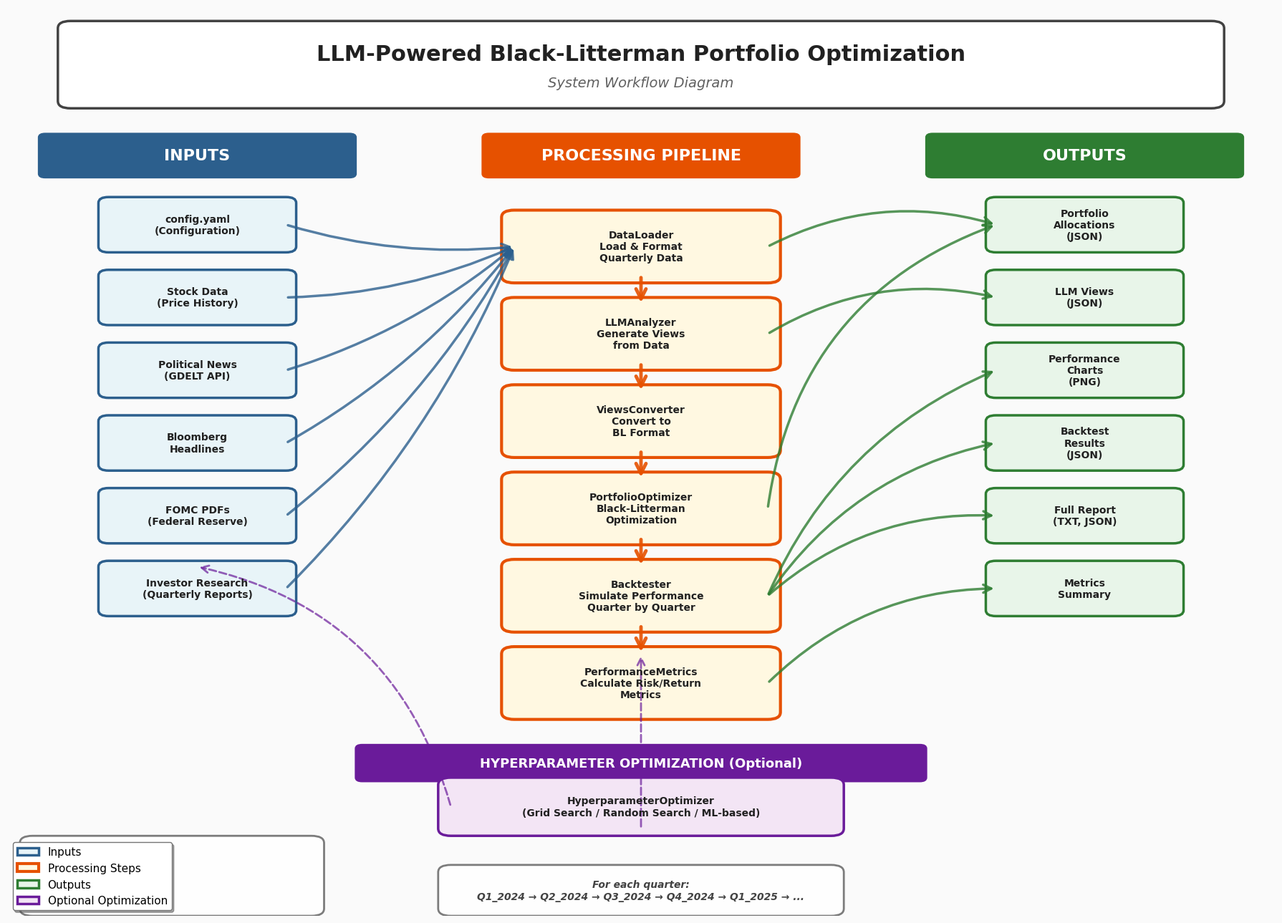
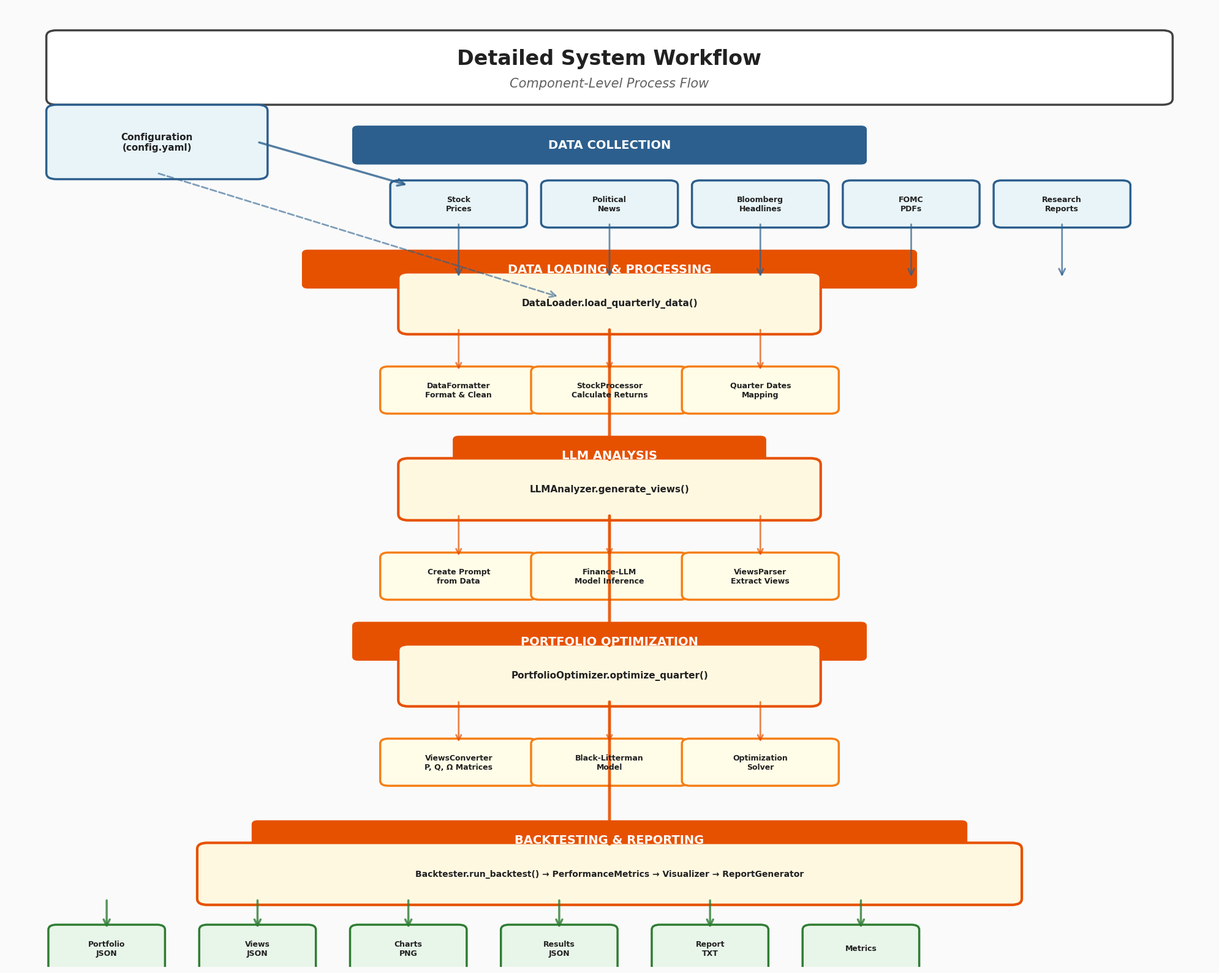

These charts were generated, in order, by the following Python code:
#!/usr/bin/env python3
"""
Workflow Diagram Generator
Creates a visual representation of the project's workflow showing inputs, processes, and outputs
"""

import matplotlib.pyplot as plt
import matplotlib.patches as mpatches
from matplotlib.patches import FancyBboxPatch, FancyArrowPatch, ConnectionPatch, Shadow
import numpy as np
from matplotlib import font_manager

# Set professional font
plt.rcParams['font.family'] = 'sans-serif'
plt.rcParams['font.sans-serif'] = ['Arial', 'DejaVu Sans', 'Helvetica', 'Verdana']
plt.rcParams['font.size'] = 10
plt.rcParams['axes.linewidth'] = 0

def create_workflow_diagram(output_path='output/workflow_diagram.png'):
    """Create a workflow diagram showing the project's data flow"""
    
    fig, ax = plt.subplots(1, 1, figsize=(18, 13))
    ax.set_xlim(0, 10)
    ax.set_ylim(0, 12.5)
    ax.axis('off')
    
    # Professional color scheme
    input_color = '#E8F4F8'  # Soft blue
    input_border = '#2C5F8D'  # Deep blue
    process_color = '#FFF8E1'  # Soft cream
    process_border = '#E65100'  # Deep orange
    output_color = '#E8F5E9'  # Soft green
    output_border = '#2E7D32'  # Deep green
    decision_color = '#F3E5F5'  # Soft purple
    decision_border = '#6A1B9A'  # Deep purple
    bg_color = '#FAFAFA'  # Off-white background
    
    # Set background
    fig.patch.set_facecolor(bg_color)
    ax.set_facecolor(bg_color)
    
    # Title with subtitle
    title_box = FancyBboxPatch((0.5, 11.2), 9.0, 1.0,
                              boxstyle="round,pad=0.1", 
                              facecolor='white',
                              edgecolor='#424242',
                              linewidth=2.5,
                              linestyle='-')
    ax.add_patch(title_box)
    ax.text(5, 11.85, 'LLM-Powered Black-Litterman Portfolio Optimization', 
            ha='center', va='center', fontsize=22, fontweight='bold', color='#212121')
    ax.text(5, 11.45, 'System Workflow Diagram', 
            ha='center', va='center', fontsize=14, style='italic', color='#616161')
    
    # ========== INPUTS SECTION ==========
    section_header_box = FancyBboxPatch((0.3, 10.2), 2.4, 0.5,
                                       boxstyle="round,pad=0.05", 
                                       facecolor=input_border,
                                       edgecolor=input_border,
                                       linewidth=2)
    ax.add_patch(section_header_box)
    ax.text(1.5, 10.45, 'INPUTS', ha='center', va='center', 
            fontsize=16, fontweight='bold', color='white')
    
    # Input boxes with shadows
    inputs = [
        ('config.yaml\n(Configuration)', 1.5, 9.5),
        ('Stock Data\n(Price History)', 1.5, 8.5),
        ('Political News\n(GDELT API)', 1.5, 7.5),
        ('Bloomberg\nHeadlines', 1.5, 6.5),
        ('FOMC PDFs\n(Federal Reserve)', 1.5, 5.5),
        ('Investor Research\n(Quarterly Reports)', 1.5, 4.5),
    ]
    
    input_boxes = []
    for text, x, y in inputs:
        # Shadow effect
        shadow = FancyBboxPatch((x-0.72, y-0.32), 1.44, 0.64,
                               boxstyle="round,pad=0.05", 
                               facecolor='#CCCCCC',
                               edgecolor='none',
                               alpha=0.3,
                               zorder=0)
        ax.add_patch(shadow)
        
        box = FancyBboxPatch((x-0.7, y-0.3), 1.4, 0.6,
                            boxstyle="round,pad=0.08", 
                            facecolor=input_color,
                            edgecolor=input_border,
                            linewidth=2.5,
                            zorder=1)
        ax.add_patch(box)
        ax.text(x, y, text, ha='center', va='center', fontsize=10, weight='bold', color='#212121', zorder=2)
        input_boxes.append((x, y))
    
    # ========== PROCESSING SECTION ==========
    section_header_box2 = FancyBboxPatch((3.8, 10.2), 2.4, 0.5,
                                        boxstyle="round,pad=0.05", 
                                        facecolor=process_border,
                                        edgecolor=process_border,
                                        linewidth=2)
    ax.add_patch(section_header_box2)
    ax.text(5, 10.45, 'PROCESSING PIPELINE', ha='center', va='center', 
            fontsize=16, fontweight='bold', color='white')
    
    # Process boxes (main flow) with shadows
    processes = [
        ('DataLoader\nLoad & Format\nQuarterly Data', 5, 9.2),
        ('LLMAnalyzer\nGenerate Views\nfrom Data', 5, 8.0),
        ('ViewsConverter\nConvert to\nBL Format', 5, 6.8),
        ('PortfolioOptimizer\nBlack-Litterman\nOptimization', 5, 5.6),
        ('Backtester\nSimulate Performance\nQuarter by Quarter', 5, 4.4),
        ('PerformanceMetrics\nCalculate Risk/Return\nMetrics', 5, 3.2),
    ]
    
    process_boxes = []
    for text, x, y in processes:
        # Shadow effect
        shadow = FancyBboxPatch((x-1.02, y-0.42), 2.04, 0.84,
                               boxstyle="round,pad=0.05", 
                               facecolor='#CCCCCC',
                               edgecolor='none',
                               alpha=0.3,
                               zorder=0)
        ax.add_patch(shadow)
        
        box = FancyBboxPatch((x-1.0, y-0.4), 2.0, 0.8,
                            boxstyle="round,pad=0.1", 
                            facecolor=process_color,
                            edgecolor=process_border,
                            linewidth=3,
                            zorder=1)
        ax.add_patch(box)
        ax.text(x, y, text, ha='center', va='center', fontsize=10, weight='bold', color='#212121', zorder=2)
        process_boxes.append((x, y))
    
    # ========== OUTPUTS SECTION ==========
    section_header_box3 = FancyBboxPatch((7.3, 10.2), 2.4, 0.5,
                                        boxstyle="round,pad=0.05", 
                                        facecolor=output_border,
                                        edgecolor=output_border,
                                        linewidth=2)
    ax.add_patch(section_header_box3)
    ax.text(8.5, 10.45, 'OUTPUTS', ha='center', va='center', 
            fontsize=16, fontweight='bold', color='white')
    
    # Output boxes with shadows
    outputs = [
        ('Portfolio\nAllocations\n(JSON)', 8.5, 9.5),
        ('LLM Views\n(JSON)', 8.5, 8.5),
        ('Performance\nCharts\n(PNG)', 8.5, 7.5),
        ('Backtest\nResults\n(JSON)', 8.5, 6.5),
        ('Full Report\n(TXT, JSON)', 8.5, 5.5),
        ('Metrics\nSummary', 8.5, 4.5),
    ]
    
    output_boxes = []
    for text, x, y in outputs:
        # Shadow effect
        shadow = FancyBboxPatch((x-0.72, y-0.32), 1.44, 0.64,
                               boxstyle="round,pad=0.05", 
                               facecolor='#CCCCCC',
                               edgecolor='none',
                               alpha=0.3,
                               zorder=0)
        ax.add_patch(shadow)
        
        box = FancyBboxPatch((x-0.7, y-0.3), 1.4, 0.6,
                            boxstyle="round,pad=0.08", 
                            facecolor=output_color,
                            edgecolor=output_border,
                            linewidth=2.5,
                            zorder=1)
        ax.add_patch(box)
        ax.text(x, y, text, ha='center', va='center', fontsize=10, weight='bold', color='#212121', zorder=2)
        output_boxes.append((x, y))
    
    # ========== ARROWS: Inputs to Processes ==========
    # From inputs to DataLoader - professional arrows
    for i, (x_in, y_in) in enumerate(input_boxes):
        arrow = FancyArrowPatch((x_in + 0.7, y_in), (4.0, 9.2),
                               arrowstyle='->', lw=2.5, 
                               color=input_border, alpha=0.8,
                               connectionstyle="arc3,rad=0.1",
                               zorder=1,
                               mutation_scale=20)
        ax.add_patch(arrow)
    
    # ========== ARROWS: Process to Process ==========
    # Between processes (vertical flow) - thicker, more prominent
    for i in range(len(process_boxes) - 1):
        x1, y1 = process_boxes[i]
        x2, y2 = process_boxes[i + 1]
        arrow = FancyArrowPatch((x1, y1 - 0.4), (x2, y2 + 0.4),
                               arrowstyle='->', lw=3.5, 
                               color=process_border, alpha=0.9,
                               zorder=1,
                               mutation_scale=25)
        ax.add_patch(arrow)
    
    # ========== ARROWS: Processes to Outputs ==========
    # DataLoader -> Portfolio Allocations
    arrow1 = FancyArrowPatch((6.0, 9.2), (7.8, 9.5),
                             arrowstyle='->', lw=2.5, 
                             color=output_border, alpha=0.8,
                             connectionstyle="arc3,rad=-0.2",
                             zorder=1,
                             mutation_scale=20)
    ax.add_patch(arrow1)
    
    # LLMAnalyzer -> LLM Views
    arrow2 = FancyArrowPatch((6.0, 8.0), (7.8, 8.5),
                             arrowstyle='->', lw=2.5, 
                             color=output_border, alpha=0.8,
                             connectionstyle="arc3,rad=-0.2",
                             zorder=1,
                             mutation_scale=20)
    ax.add_patch(arrow2)
    
    # PortfolioOptimizer -> Portfolio Allocations
    arrow3 = FancyArrowPatch((6.0, 5.6), (7.8, 9.5),
                             arrowstyle='->', lw=2.5, 
                             color=output_border, alpha=0.8,
                             connectionstyle="arc3,rad=-0.3",
                             zorder=1,
                             mutation_scale=20)
    ax.add_patch(arrow3)
    
    # Backtester -> Charts, Results, Report
    arrow4 = FancyArrowPatch((6.0, 4.4), (7.8, 7.5),
                             arrowstyle='->', lw=2.5, 
                             color=output_border, alpha=0.8,
                             connectionstyle="arc3,rad=-0.2",
                             zorder=1,
                             mutation_scale=20)
    ax.add_patch(arrow4)
    
    arrow5 = FancyArrowPatch((6.0, 4.4), (7.8, 6.5),
                             arrowstyle='->', lw=2.5, 
                             color=output_border, alpha=0.8,
                             connectionstyle="arc3,rad=-0.2",
                             zorder=1,
                             mutation_scale=20)
    ax.add_patch(arrow5)
    
    arrow6 = FancyArrowPatch((6.0, 4.4), (7.8, 5.5),
                             arrowstyle='->', lw=2.5, 
                             color=output_border, alpha=0.8,
                             connectionstyle="arc3,rad=-0.2",
                             zorder=1,
                             mutation_scale=20)
    ax.add_patch(arrow6)
    
    # PerformanceMetrics -> Metrics Summary
    arrow7 = FancyArrowPatch((6.0, 3.2), (7.8, 4.5),
                             arrowstyle='->', lw=2.5, 
                             color=output_border, alpha=0.8,
                             connectionstyle="arc3,rad=-0.2",
                             zorder=1,
                             mutation_scale=20)
    ax.add_patch(arrow7)
    
    # ========== HYPERPARAMETER OPTIMIZATION SECTION ==========
    opt_header_box = FancyBboxPatch((2.8, 1.9), 4.4, 0.4,
                                   boxstyle="round,pad=0.05", 
                                   facecolor=decision_border,
                                   edgecolor=decision_border,
                                   linewidth=2)
    ax.add_patch(opt_header_box)
    ax.text(5, 2.1, 'HYPERPARAMETER OPTIMIZATION (Optional)', ha='center', va='center', 
            fontsize=13, fontweight='bold', color='white')
    
    # Shadow for optimization box
    opt_shadow = FancyBboxPatch((3.52, 1.22), 3.04, 0.64,
                               boxstyle="round,pad=0.05", 
                               facecolor='#CCCCCC',
                               edgecolor='none',
                               alpha=0.3,
                               zorder=0)
    ax.add_patch(opt_shadow)
    
    opt_box = FancyBboxPatch((3.5, 1.2), 3.0, 0.6,
                            boxstyle="round,pad=0.1", 
                            facecolor=decision_color,
                            edgecolor=decision_border,
                            linewidth=2.5,
                            zorder=1)
    ax.add_patch(opt_box)
    ax.text(5, 1.5, 'HyperparameterOptimizer\n(Grid Search / Random Search / ML-based)', 
            ha='center', va='center', fontsize=10, weight='bold', color='#212121', zorder=2)
    
    # Arrow from optimization to config (dashed for optional)
    opt_arrow = FancyArrowPatch((3.5, 1.5), (1.5, 4.8),
                               arrowstyle='->', lw=2, 
                               color=decision_border, alpha=0.7,
                               connectionstyle="arc3,rad=0.3",
                               linestyle='--',
                               zorder=1,
                               mutation_scale=18)
    ax.add_patch(opt_arrow)
    
    # Arrow from optimization to main pipeline (dashed)
    opt_arrow2 = FancyArrowPatch((5, 1.2), (5, 3.6),
                                arrowstyle='->', lw=2, 
                                color=decision_border, alpha=0.7,
                                linestyle='--',
                                zorder=1,
                                mutation_scale=18)
    ax.add_patch(opt_arrow2)
    
    # ========== LEGEND ==========
    legend_box = FancyBboxPatch((0.2, 0.1), 2.2, 0.9,
                               boxstyle="round,pad=0.1", 
                               facecolor='white',
                               edgecolor='#757575',
                               linewidth=2,
                               alpha=0.95)
    ax.add_patch(legend_box)
    
    legend_elements = [
        mpatches.Patch(facecolor=input_color, edgecolor=input_border, label='Inputs', linewidth=2.5),
        mpatches.Patch(facecolor=process_color, edgecolor=process_border, label='Processing Steps', linewidth=3),
        mpatches.Patch(facecolor=output_color, edgecolor=output_border, label='Outputs', linewidth=2.5),
        mpatches.Patch(facecolor=decision_color, edgecolor=decision_border, label='Optional Optimization', linewidth=2.5),
    ]
    ax.legend(handles=legend_elements, loc='lower left', fontsize=11, 
             framealpha=1.0, edgecolor='#757575', fancybox=True, 
             shadow=True, frameon=True)
    
    # ========== QUARTERLY LOOP INDICATOR ==========
    loop_box = FancyBboxPatch((3.5, 0.1), 3.0, 0.5,
                              boxstyle="round,pad=0.1", 
                              facecolor='white',
                              edgecolor='#757575',
                              linewidth=2,
                              alpha=0.95)
    ax.add_patch(loop_box)
    loop_text = 'For each quarter:\nQ1_2024 → Q2_2024 → Q3_2024 → Q4_2024 → Q1_2025 → ...'
    ax.text(5, 0.35, loop_text, ha='center', va='center', 
            fontsize=10, style='italic', color='#424242', weight='bold')
    
    plt.tight_layout()
    plt.savefig(output_path, dpi=300, bbox_inches='tight', facecolor=bg_color, edgecolor='none')
    print(f"Workflow diagram saved to: {output_path}")
    return fig


def create_detailed_workflow_diagram(output_path='output/workflow_diagram_detailed.png'):
    """Create a more detailed workflow diagram with sub-processes"""
    
    fig, ax = plt.subplots(1, 1, figsize=(20, 16))
    ax.set_xlim(0, 12)
    ax.set_ylim(0, 15.5)
    ax.axis('off')
    
    # Professional color scheme
    input_color = '#E8F4F8'
    input_border = '#2C5F8D'
    process_color = '#FFF8E1'
    process_border = '#E65100'
    output_color = '#E8F5E9'
    output_border = '#2E7D32'
    subprocess_color = '#FFFDE7'
    subprocess_border = '#F57F17'
    bg_color = '#FAFAFA'
    
    # Set background
    fig.patch.set_facecolor(bg_color)
    ax.set_facecolor(bg_color)
    
    # Title with subtitle
    title_box = FancyBboxPatch((0.5, 14.0), 11.0, 1.0,
                              boxstyle="round,pad=0.1", 
                              facecolor='white',
                              edgecolor='#424242',
                              linewidth=2.5)
    ax.add_patch(title_box)
    ax.text(6, 14.65, 'Detailed System Workflow', 
            ha='center', va='center', fontsize=24, fontweight='bold', color='#212121')
    ax.text(6, 14.25, 'Component-Level Process Flow', 
            ha='center', va='center', fontsize=15, style='italic', color='#616161')
    
    # ========== CONFIGURATION ==========
    config_shadow = FancyBboxPatch((0.52, 12.82), 2.04, 1.04,
                                 boxstyle="round,pad=0.05", 
                                 facecolor='#CCCCCC',
                                 edgecolor='none',
                                 alpha=0.3,
                                 zorder=0)
    ax.add_patch(config_shadow)
    
    config_box = FancyBboxPatch((0.5, 12.8), 2.0, 1.0,
                               boxstyle="round,pad=0.1", 
                               facecolor=input_color,
                               edgecolor=input_border,
                               linewidth=2.5,
                               zorder=1)
    ax.add_patch(config_box)
    ax.text(1.5, 13.3, 'Configuration\n(config.yaml)', 
            ha='center', va='center', fontsize=11, weight='bold', color='#212121', zorder=2)
    
    # ========== DATA COLLECTION ==========
    section_header = FancyBboxPatch((3.5, 13.0), 5.0, 0.5,
                                   boxstyle="round,pad=0.05", 
                                   facecolor=input_border,
                                   edgecolor=input_border,
                                   linewidth=2)
    ax.add_patch(section_header)
    ax.text(6, 13.25, 'DATA COLLECTION', ha='center', va='center', 
            fontsize=14, fontweight='bold', color='white')
    
    data_sources = [
        ('Stock\nPrices', 4.5, 12.3),
        ('Political\nNews', 6.0, 12.3),
        ('Bloomberg\nHeadlines', 7.5, 12.3),
        ('FOMC\nPDFs', 9.0, 12.3),
        ('Research\nReports', 10.5, 12.3),
    ]
    
    for text, x, y in data_sources:
        shadow = FancyBboxPatch((x-0.62, y-0.32), 1.24, 0.64,
                               boxstyle="round,pad=0.05", 
                               facecolor='#CCCCCC',
                               edgecolor='none',
                               alpha=0.3,
                               zorder=0)
        ax.add_patch(shadow)
        
        box = FancyBboxPatch((x-0.6, y-0.3), 1.2, 0.6,
                            boxstyle="round,pad=0.08", 
                            facecolor=input_color,
                            edgecolor=input_border,
                            linewidth=2.5,
                            zorder=1)
        ax.add_patch(box)
        ax.text(x, y, text, ha='center', va='center', fontsize=9, weight='bold', color='#212121', zorder=2)
    
    # ========== DATA LOADING & PROCESSING ==========
    section_header2 = FancyBboxPatch((3.0, 11.0), 6.0, 0.5,
                                    boxstyle="round,pad=0.05", 
                                    facecolor=process_border,
                                    edgecolor=process_border,
                                    linewidth=2)
    ax.add_patch(section_header2)
    ax.text(6, 11.25, 'DATA LOADING & PROCESSING', ha='center', va='center', 
            fontsize=14, fontweight='bold', color='white')
    
    loader_shadow = FancyBboxPatch((4.02, 10.32), 4.04, 0.84,
                                  boxstyle="round,pad=0.05", 
                                  facecolor='#CCCCCC',
                                  edgecolor='none',
                                  alpha=0.3,
                                  zorder=0)
    ax.add_patch(loader_shadow)
    
    loader_box = FancyBboxPatch((4.0, 10.3), 4.0, 0.8,
                               boxstyle="round,pad=0.1", 
                               facecolor=process_color,
                               edgecolor=process_border,
                               linewidth=3,
                               zorder=1)
    ax.add_patch(loader_box)
    ax.text(6, 10.7, 'DataLoader.load_quarterly_data()', 
            ha='center', va='center', fontsize=11, weight='bold', color='#212121', zorder=2)
    
    # Sub-processes
    subprocesses = [
        ('DataFormatter\nFormat & Clean', 4.5, 9.3),
        ('StockProcessor\nCalculate Returns', 6.0, 9.3),
        ('Quarter Dates\nMapping', 7.5, 9.3),
    ]
    
    for text, x, y in subprocesses:
        shadow = FancyBboxPatch((x-0.72, y-0.32), 1.44, 0.64,
                               boxstyle="round,pad=0.05", 
                               facecolor='#CCCCCC',
                               edgecolor='none',
                               alpha=0.3,
                               zorder=0)
        ax.add_patch(shadow)
        
        box = FancyBboxPatch((x-0.7, y-0.3), 1.4, 0.6,
                            boxstyle="round,pad=0.08", 
                            facecolor=subprocess_color,
                            edgecolor=subprocess_border,
                            linewidth=2.5,
                            zorder=1)
        ax.add_patch(box)
        ax.text(x, y, text, ha='center', va='center', fontsize=9, weight='bold', color='#212121', zorder=2)
        # Arrow from loader to subprocess
        arrow = FancyArrowPatch((x, 10.3), (x, 9.6),
                               arrowstyle='->', lw=2, 
                               color=process_border, alpha=0.7,
                               zorder=1,
                               mutation_scale=15)
        ax.add_patch(arrow)
    
    # ========== LLM ANALYSIS ==========
    section_header3 = FancyBboxPatch((4.5, 8.0), 3.0, 0.5,
                                     boxstyle="round,pad=0.05", 
                                     facecolor=process_border,
                                     edgecolor=process_border,
                                     linewidth=2)
    ax.add_patch(section_header3)
    ax.text(6, 8.25, 'LLM ANALYSIS', ha='center', va='center', 
            fontsize=14, fontweight='bold', color='white')
    
    llm_shadow = FancyBboxPatch((4.02, 7.32), 4.04, 0.84,
                               boxstyle="round,pad=0.05", 
                               facecolor='#CCCCCC',
                               edgecolor='none',
                               alpha=0.3,
                               zorder=0)
    ax.add_patch(llm_shadow)
    
    llm_box = FancyBboxPatch((4.0, 7.3), 4.0, 0.8,
                             boxstyle="round,pad=0.1", 
                             facecolor=process_color,
                             edgecolor=process_border,
                             linewidth=3,
                             zorder=1)
    ax.add_patch(llm_box)
    ax.text(6, 7.7, 'LLMAnalyzer.generate_views()', 
            ha='center', va='center', fontsize=11, weight='bold', color='#212121', zorder=2)
    
    llm_subprocesses = [
        ('Create Prompt\nfrom Data', 4.5, 6.3),
        ('Finance-LLM\nModel Inference', 6.0, 6.3),
        ('ViewsParser\nExtract Views', 7.5, 6.3),
    ]
    
    for text, x, y in llm_subprocesses:
        shadow = FancyBboxPatch((x-0.72, y-0.32), 1.44, 0.64,
                               boxstyle="round,pad=0.05", 
                               facecolor='#CCCCCC',
                               edgecolor='none',
                               alpha=0.3,
                               zorder=0)
        ax.add_patch(shadow)
        
        box = FancyBboxPatch((x-0.7, y-0.3), 1.4, 0.6,
                            boxstyle="round,pad=0.08", 
                            facecolor=subprocess_color,
                            edgecolor=subprocess_border,
                            linewidth=2.5,
                            zorder=1)
        ax.add_patch(box)
        ax.text(x, y, text, ha='center', va='center', fontsize=9, weight='bold', color='#212121', zorder=2)
        arrow = FancyArrowPatch((x, 7.3), (x, 6.6),
                               arrowstyle='->', lw=2, 
                               color=process_border, alpha=0.7,
                               zorder=1,
                               mutation_scale=15)
        ax.add_patch(arrow)
    
    # ========== PORTFOLIO OPTIMIZATION ==========
    section_header4 = FancyBboxPatch((3.5, 5.0), 5.0, 0.5,
                                     boxstyle="round,pad=0.05", 
                                     facecolor=process_border,
                                     edgecolor=process_border,
                                     linewidth=2)
    ax.add_patch(section_header4)
    ax.text(6, 5.25, 'PORTFOLIO OPTIMIZATION', ha='center', va='center', 
            fontsize=14, fontweight='bold', color='white')
    
    opt_shadow = FancyBboxPatch((4.02, 4.32), 4.04, 0.84,
                               boxstyle="round,pad=0.05", 
                               facecolor='#CCCCCC',
                               edgecolor='none',
                               alpha=0.3,
                               zorder=0)
    ax.add_patch(opt_shadow)
    
    opt_box = FancyBboxPatch((4.0, 4.3), 4.0, 0.8,
                            boxstyle="round,pad=0.1", 
                            facecolor=process_color,
                            edgecolor=process_border,
                            linewidth=3,
                            zorder=1)
    ax.add_patch(opt_box)
    ax.text(6, 4.7, 'PortfolioOptimizer.optimize_quarter()', 
            ha='center', va='center', fontsize=11, weight='bold', color='#212121', zorder=2)
    
    opt_subprocesses = [
        ('ViewsConverter\nP, Q, Ω Matrices', 4.5, 3.3),
        ('Black-Litterman\nModel', 6.0, 3.3),
        ('Optimization\nSolver', 7.5, 3.3),
    ]
    
    for text, x, y in opt_subprocesses:
        shadow = FancyBboxPatch((x-0.72, y-0.32), 1.44, 0.64,
                               boxstyle="round,pad=0.05", 
                               facecolor='#CCCCCC',
                               edgecolor='none',
                               alpha=0.3,
                               zorder=0)
        ax.add_patch(shadow)
        
        box = FancyBboxPatch((x-0.7, y-0.3), 1.4, 0.6,
                            boxstyle="round,pad=0.08", 
                            facecolor=subprocess_color,
                            edgecolor=subprocess_border,
                            linewidth=2.5,
                            zorder=1)
        ax.add_patch(box)
        ax.text(x, y, text, ha='center', va='center', fontsize=9, weight='bold', color='#212121', zorder=2)
        arrow = FancyArrowPatch((x, 4.3), (x, 3.6),
                               arrowstyle='->', lw=2, 
                               color=process_border, alpha=0.7,
                               zorder=1,
                               mutation_scale=15)
        ax.add_patch(arrow)
    
    # ========== BACKTESTING ==========
    section_header5 = FancyBboxPatch((2.5, 1.8), 7.0, 0.5,
                                     boxstyle="round,pad=0.05", 
                                     facecolor=process_border,
                                     edgecolor=process_border,
                                     linewidth=2)
    ax.add_patch(section_header5)
    ax.text(6, 2.05, 'BACKTESTING & REPORTING', ha='center', va='center', 
            fontsize=14, fontweight='bold', color='white')
    
    backtest_shadow = FancyBboxPatch((2.02, 1.12), 8.04, 0.84,
                                    boxstyle="round,pad=0.05", 
                                    facecolor='#CCCCCC',
                                    edgecolor='none',
                                    alpha=0.3,
                                    zorder=0)
    ax.add_patch(backtest_shadow)
    
    backtest_box = FancyBboxPatch((2.0, 1.1), 8.0, 0.8,
                                 boxstyle="round,pad=0.1", 
                                 facecolor=process_color,
                                 edgecolor=process_border,
                                 linewidth=3,
                                 zorder=1)
    ax.add_patch(backtest_box)
    ax.text(6, 1.5, 'Backtester.run_backtest() → PerformanceMetrics → Visualizer → ReportGenerator', 
            ha='center', va='center', fontsize=10, weight='bold', color='#212121', zorder=2)
    
    # ========== OUTPUTS ==========
    outputs = [
        ('Portfolio\nJSON', 1.0, 0.3),
        ('Views\nJSON', 2.5, 0.3),
        ('Charts\nPNG', 4.0, 0.3),
        ('Results\nJSON', 5.5, 0.3),
        ('Report\nTXT', 7.0, 0.3),
        ('Metrics', 8.5, 0.3),
    ]
    
    for text, x, y in outputs:
        shadow = FancyBboxPatch((x-0.52, y-0.32), 1.04, 0.64,
                               boxstyle="round,pad=0.05", 
                               facecolor='#CCCCCC',
                               edgecolor='none',
                               alpha=0.3,
                               zorder=0)
        ax.add_patch(shadow)
        
        box = FancyBboxPatch((x-0.5, y-0.3), 1.0, 0.6,
                            boxstyle="round,pad=0.08", 
                            facecolor=output_color,
                            edgecolor=output_border,
                            linewidth=2.5,
                            zorder=1)
        ax.add_patch(box)
        ax.text(x, y, text, ha='center', va='center', fontsize=9, weight='bold', color='#212121', zorder=2)
        # Arrow from backtest to outputs
        arrow = FancyArrowPatch((x, 1.1), (x, 0.6),
                               arrowstyle='->', lw=2.5, 
                               color=output_border, alpha=0.8,
                               zorder=1,
                               mutation_scale=18)
        ax.add_patch(arrow)
    
    # ========== MAIN FLOW ARROWS ==========
    # Config to data collection
    arrow1 = FancyArrowPatch((2.5, 13.3), (4.0, 12.6),
                            arrowstyle='->', lw=2.5, 
                            color=input_border, alpha=0.8,
                            zorder=1,
                            mutation_scale=20)
    ax.add_patch(arrow1)
    
    # Data sources to loader
    for x in [4.5, 6.0, 7.5, 9.0, 10.5]:
        arrow = FancyArrowPatch((x, 12.0), (x, 11.1),
                               arrowstyle='->', lw=2, 
                               color=input_border, alpha=0.7,
                               zorder=1,
                               mutation_scale=18)
        ax.add_patch(arrow)
    
    # Loader to LLM
    arrow2 = FancyArrowPatch((6, 10.3), (6, 8.1),
                            arrowstyle='->', lw=3.5, 
                            color=process_border, alpha=0.9,
                            zorder=1,
                            mutation_scale=25)
    ax.add_patch(arrow2)
    
    # LLM to Optimization
    arrow3 = FancyArrowPatch((6, 7.3), (6, 5.1),
                            arrowstyle='->', lw=3.5, 
                            color=process_border, alpha=0.9,
                            zorder=1,
                            mutation_scale=25)
    ax.add_patch(arrow3)
    
    # Optimization to Backtesting
    arrow4 = FancyArrowPatch((6, 4.3), (6, 1.9),
                            arrowstyle='->', lw=3.5, 
                            color=process_border, alpha=0.9,
                            zorder=1,
                            mutation_scale=25)
    ax.add_patch(arrow4)
    
    # Config arrow to main flow (dashed)
    config_arrow = FancyArrowPatch((1.5, 12.8), (5.5, 10.8),
                                  arrowstyle='->', lw=2, 
                                  color=input_border, alpha=0.6,
                                  linestyle='--',
                                  zorder=1,
                                  mutation_scale=18)
    ax.add_patch(config_arrow)
    
    plt.tight_layout()
    plt.savefig(output_path, dpi=300, bbox_inches='tight', facecolor=bg_color, edgecolor='none')
    print(f"Detailed workflow diagram saved to: {output_path}")
    return fig


if __name__ == "__main__":
    import os
    os.makedirs('output', exist_ok=True)
    
    print("Generating workflow diagrams...")
    create_workflow_diagram()
    create_detailed_workflow_diagram()
    print("\nDone! Check the output/ directory for the diagrams.")
